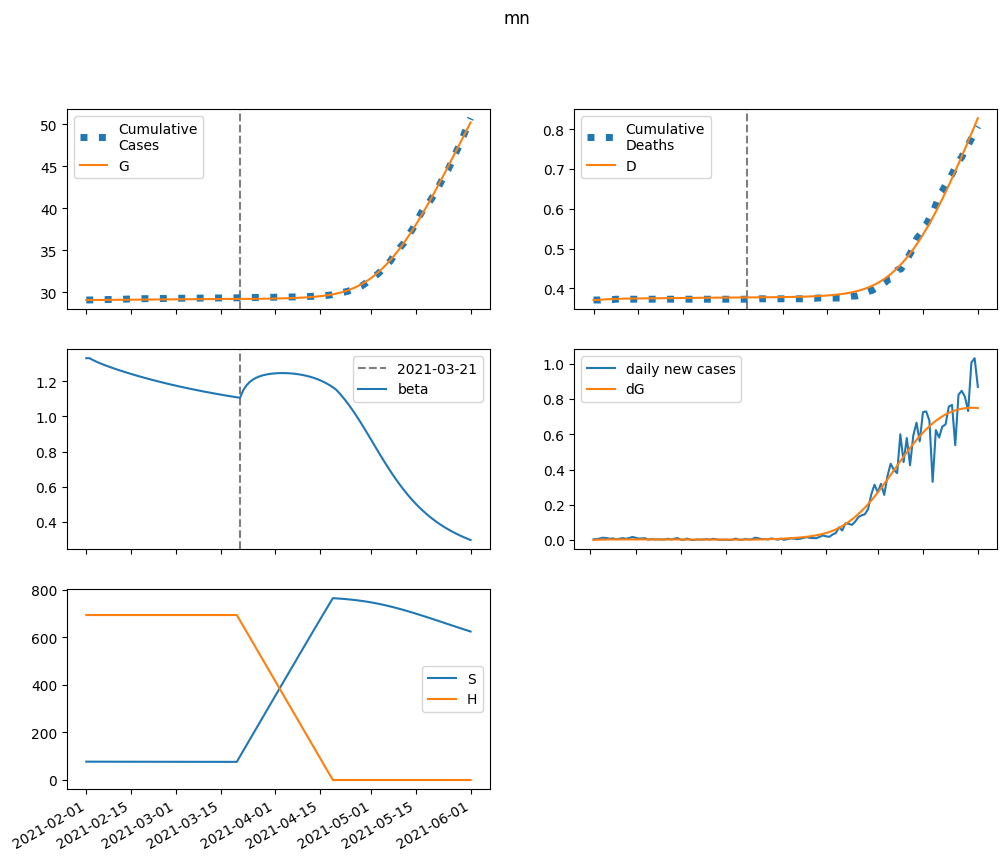

The table this chart was drawn from, first rows:
series, 2021-02-01, 2021-02-02, 2021-02-03, 2021-02-04, 2021-02-05, 2021-02-06, 2021-02-07, 2021-02-08, 2021-02-09, 2021-02-10, 2021-02-11, 2021-02-12, 2021-02-13, 2021-02-14, 2021-02-15, 2021-02-16, 2021-02-17, 2021-02-18, 2021-02-19, 2021-02-20, 2021-02-21, 2021-02-22, 2021-02-23
S, 77106, 77075, 77048, 77023, 76999, 76976, 76954, 76933, 76912, 76891, 76871, 76851, 76832, 76812, 76793, 76774, 76756, 76737, 76719, 76701, 76683, 76666, 76648
E, 0.0, 30.31, 51.55, 66.49, 77.01, 84.39, 89.53, 93.05, 95.39, 96.88, 97.72, 98.09, 98.11, 97.87, 97.42, 96.83, 96.12, 95.33, 94.47, 93.57, 92.63, 91.66, 90.68
I, 129, 84.21, 56.01, 38.32, 27.28, 20.43, 16.21, 13.63, 12.06, 11.12, 10.55, 10.21, 10, 9.867, 9.77, 9.691, 9.62, 9.549, 9.476, 9.399, 9.318, 9.233, 9.145
A, 629.6, 604.5, 585.3, 570.5, 558.7, 549.1, 541.2, 534.4, 528.4, 523.1, 518.3, 513.8, 509.5, 505.4, 501.4, 497.6, 493.7, 489.9, 486.2, 482.4, 478.6, 474.9, 471.1
IH, 0.0, 18.98, 23.07, 21.23, 17.58, 13.91, 10.83, 8.483, 6.779, 5.59, 4.782, 4.244, 3.891, 3.662, 3.513, 3.414, 3.348, 3.299, 3.262, 3.23, 3.201, 3.172, 3.144
IN, 25.8, 50.39, 64.88, 73.06, 77.32, 79.17, 79.56, 79.1, 78.13, 76.9, 75.54, 74.13, 72.72, 71.33, 69.98, 68.67, 67.41, 66.19, 65.01, 63.88, 62.78, 61.72, 60.69
D, 371.0, 371.0, 371.5, 372.1, 372.7, 373.2, 373.6, 373.8, 374.1, 374.3, 374.4, 374.5, 374.7, 374.8, 374.9, 375, 375, 375.1, 375.2, 375.3, 375.4, 375.5, 375.6
R, 0.0, 26.39, 60.7, 96.6, 131.5, 164.7, 196.1, 225.9, 254.4, 282, 308.8, 335, 360.7, 386.1, 411.1, 435.9, 460.4, 484.7, 508.7, 532.5, 556.1, 579.5, 602.7
G, 29068, 29068, 29069, 29071, 29073, 29076, 29079, 29082, 29085, 29088, 29091, 29095, 29098, 29101, 29105, 29108, 29111, 29114, 29118, 29121, 29124, 29127, 29130
H, 693676, 693676, 693676, 693676, 693676, 693676, 693676, 693676, 693676, 693676, 693676, 693676, 693676, 693676, 693676, 693676, 693676, 693676, 693676, 693676, 693676, 693676, 693676
beta, 1.332, 1.332, 1.322, 1.313, 1.305, 1.298, 1.291, 1.284, 1.278, 1.271, 1.265, 1.259, 1.253, 1.248, 1.242, 1.237, 1.231, 1.226, 1.221, 1.216, 1.211, 1.206, 1.202
